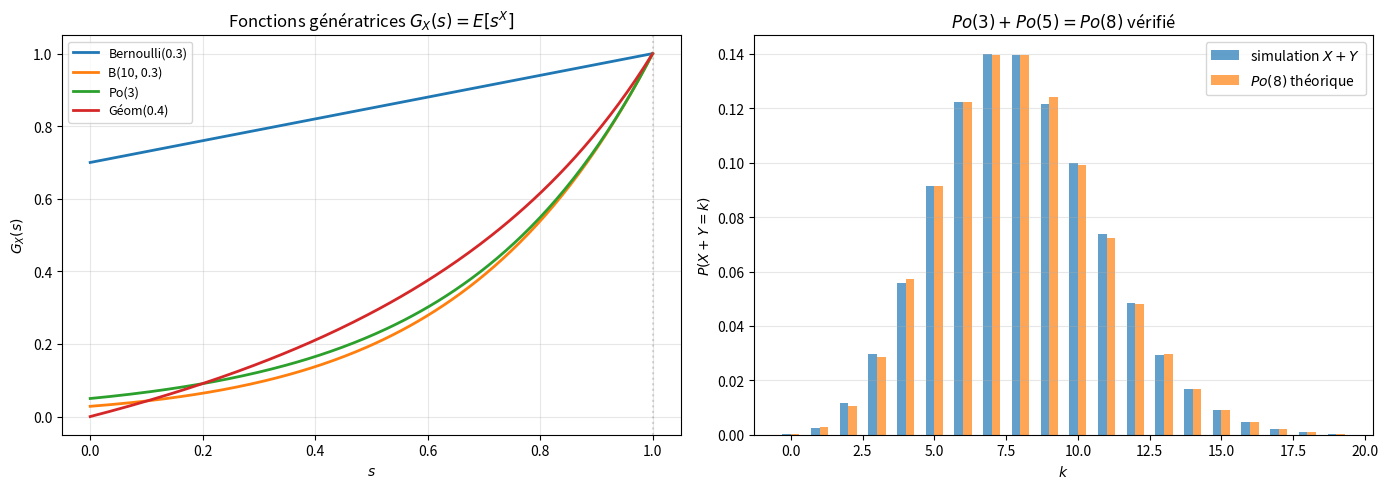

This chart was generated by the following Python code:
"""
generating_functions.py
=======================

Fonctions génératrices des probabilités.

Couvre :
    - FGP : G_X(s) = E[s^X] = Σ P(X=k) s^k
    - Propriétés : G(1) = 1, G'(1) = E[X], G''(1) = E[X(X-1)]
    - FGP des distributions classiques
    - Somme de v.a. indépendantes : G_{X+Y} = G_X · G_Y
    - Application : somme de Poisson = Poisson

Auteur : Emmanuel Nanan — TH Nürnberg, AMP
"""

from __future__ import annotations

from math import factorial, comb, exp
from typing import Callable

import numpy as np
import matplotlib.pyplot as plt


# ======================================================================
#  1. FGP des distributions classiques
# ======================================================================

def fgp_bernoulli(s: float, p: float) -> float:
    """G(s) = (1-p) + ps = 1 - p + ps."""
    return 1 - p + p * s


def fgp_binomiale(s: float, n: int, p: float) -> float:
    """G(s) = (1 - p + ps)^n."""
    return (1 - p + p * s)**n


def fgp_poisson(s: float, lam: float) -> float:
    """G(s) = e^{λ(s-1)}."""
    return exp(lam * (s - 1))


def fgp_geometrique(s: float, p: float) -> float:
    """G(s) = ps / (1 - (1-p)s) pour la version k = 1, 2, ..."""
    return p * s / (1 - (1-p) * s) if abs(1 - (1-p)*s) > 1e-15 else float("inf")


def fgp_empirique(s: float, valeurs: np.ndarray, probs: np.ndarray) -> float:
    """G(s) = Σ pₖ s^{xₖ} (pour distribution quelconque)."""
    return float(np.sum(probs * s**valeurs))


# ======================================================================
#  2. Extraction des moments
# ======================================================================

def moments_depuis_fgp(G: Callable, h: float = 1e-5) -> dict:
    """
    E[X] = G'(1), Var(X) = G''(1) + G'(1) - (G'(1))².
    Dérivées numériques.
    """
    G1 = G(1)
    Gp1 = (G(1 + h) - G(1 - h)) / (2 * h)  # G'(1)
    Gpp1 = (G(1 + h) - 2*G(1) + G(1 - h)) / h**2  # G''(1)
    EX = Gp1
    VarX = Gpp1 + Gp1 - Gp1**2
    return {"G(1)": G1, "E[X]": EX, "Var(X)": VarX, "G'(1)": Gp1, "G''(1)": Gpp1}


# ======================================================================
#  3. Somme de v.a. indépendantes
# ======================================================================

def demo_somme_poisson():
    """X ~ Po(λ₁), Y ~ Po(λ₂) indép. → X+Y ~ Po(λ₁+λ₂)."""
    print("=== Somme de Poisson ===\n")
    lam1, lam2 = 3, 5

    print(f"  X ~ Po({lam1}), Y ~ Po({lam2})")
    print(f"  G_X(s) = e^{{{lam1}(s-1)}}, G_Y(s) = e^{{{lam2}(s-1)}}")
    print(f"  G_{'{X+Y}'}(s) = G_X · G_Y = e^{{{lam1+lam2}(s-1)}}")
    print(f"  → X + Y ~ Po({lam1 + lam2}) ✓")

    # Vérification
    s = 0.7
    G_produit = fgp_poisson(s, lam1) * fgp_poisson(s, lam2)
    G_somme = fgp_poisson(s, lam1 + lam2)
    print(f"\n  Vérification en s={s} :")
    print(f"    G_X · G_Y = {G_produit:.10f}")
    print(f"    G_{{X+Y}}  = {G_somme:.10f}")
    print(f"    Erreur = {abs(G_produit - G_somme):.2e} ✓")


def demo_somme_binomiale():
    """X ~ B(n₁,p), Y ~ B(n₂,p) indép. → X+Y ~ B(n₁+n₂, p)."""
    print("\n=== Somme de Binomiales (même p) ===\n")
    n1, n2, p = 10, 15, 0.3
    print(f"  X ~ B({n1},{p}), Y ~ B({n2},{p})")
    print(f"  G_X = (1-p+ps)^{n1}, G_Y = (1-p+ps)^{n2}")
    print(f"  G_{{X+Y}} = (1-p+ps)^{n1+n2}")
    print(f"  → X + Y ~ B({n1+n2}, {p}) ✓")


# ======================================================================
#  4. Tracés
# ======================================================================

def tracer_fgp(ax: plt.Axes | None = None) -> plt.Axes:
    if ax is None:
        _, ax = plt.subplots(figsize=(8, 5))

    s = np.linspace(0, 1, 200)

    distributions = [
        ("Bernoulli(0.3)", lambda si: fgp_bernoulli(si, 0.3)),
        ("B(10, 0.3)", lambda si: fgp_binomiale(si, 10, 0.3)),
        ("Po(3)", lambda si: fgp_poisson(si, 3)),
        ("Géom(0.4)", lambda si: fgp_geometrique(si, 0.4)),
    ]

    for nom, G in distributions:
        y = [G(si) for si in s]
        ax.plot(s, y, linewidth=2, label=nom)

    ax.set_xlabel("$s$"); ax.set_ylabel("$G_X(s)$")
    ax.set_title("Fonctions génératrices $G_X(s) = E[s^X]$")
    ax.legend(fontsize=9); ax.grid(True, alpha=0.3)
    ax.axvline(1, color="grey", linestyle=":", alpha=0.3)
    return ax


def tracer_somme_verification(ax: plt.Axes | None = None) -> plt.Axes:
    """Vérifie G_{X+Y} = G_X · G_Y par simulation."""
    if ax is None:
        _, ax = plt.subplots(figsize=(8, 5))

    rng = np.random.default_rng(42)
    lam1, lam2 = 3, 5
    n = 100_000

    X = rng.poisson(lam1, n)
    Y = rng.poisson(lam2, n)
    Z = X + Y

    k_max = 20
    k = np.arange(0, k_max)
    p_sim = np.array([np.mean(Z == ki) for ki in k])
    p_theo = np.array([exp(-(lam1+lam2)) * (lam1+lam2)**ki / factorial(ki) for ki in k])

    ax.bar(k - 0.15, p_sim, width=0.3, alpha=0.7, label="simulation $X + Y$")
    ax.bar(k + 0.15, p_theo, width=0.3, alpha=0.7, label=f"$Po({lam1+lam2})$ théorique")
    ax.set_xlabel("$k$"); ax.set_ylabel("$P(X+Y = k)$")
    ax.set_title(f"$Po({lam1}) + Po({lam2}) = Po({lam1+lam2})$ vérifié")
    ax.legend(); ax.grid(True, alpha=0.3, axis="y")
    return ax


if __name__ == "__main__":
    print("=== Moments par FGP ===\n")
    distributions = [
        ("Bernoulli(0.3)", lambda s: fgp_bernoulli(s, 0.3), 0.3, 0.3*0.7),
        ("B(10, 0.3)", lambda s: fgp_binomiale(s, 10, 0.3), 3, 2.1),
        ("Po(5)", lambda s: fgp_poisson(s, 5), 5, 5),
        ("Géom(0.4)", lambda s: fgp_geometrique(s, 0.4), 2.5, 3.75),
    ]
    print(f"  {'Distribution':>15} | {'E[X] (FGP)':>12} | {'E[X] (théo)':>12} | {'Var (FGP)':>10} | {'Var (théo)':>10}")
    print("  " + "-" * 70)
    for nom, G, E_theo, V_theo in distributions:
        m = moments_depuis_fgp(G)
        print(f"  {nom:>15} | {m['E[X]']:>12.4f} | {E_theo:>12.4f} | {m['Var(X)']:>10.4f} | {V_theo:>10.4f}")

    print()
    demo_somme_poisson()
    demo_somme_binomiale()

    fig, axes = plt.subplots(1, 2, figsize=(14, 5))
    tracer_fgp(ax=axes[0])
    tracer_somme_verification(ax=axes[1])
    plt.tight_layout()
    plt.savefig("generating_functions_demo.png", dpi=120)
    print("\nFigure sauvegardée.")
